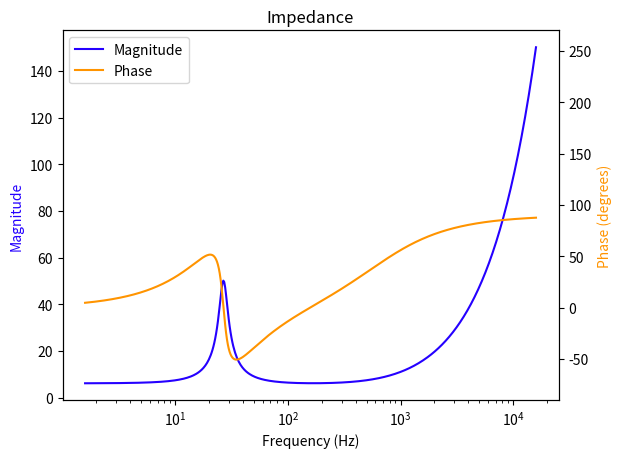
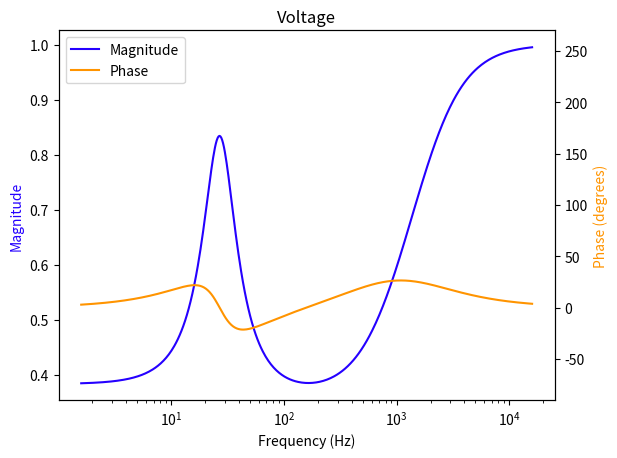
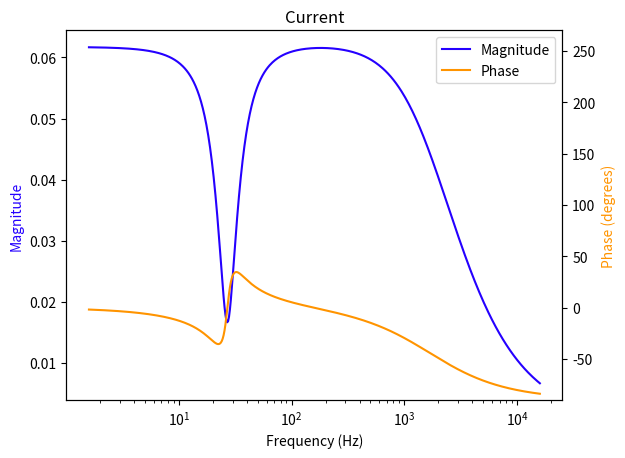
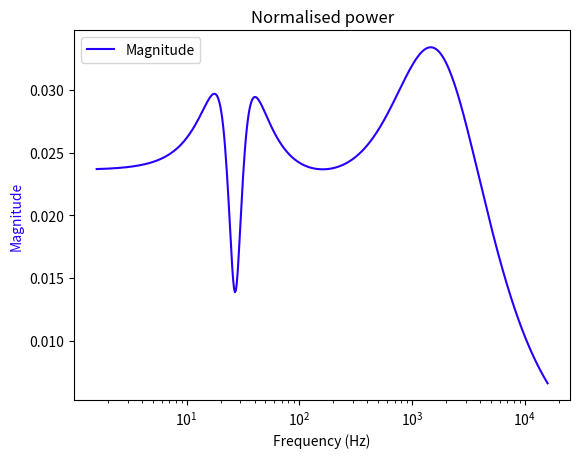
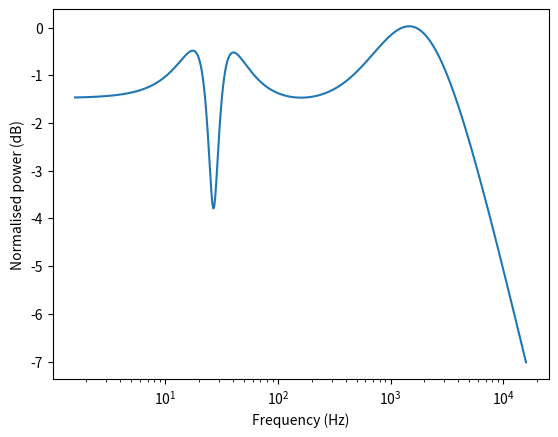
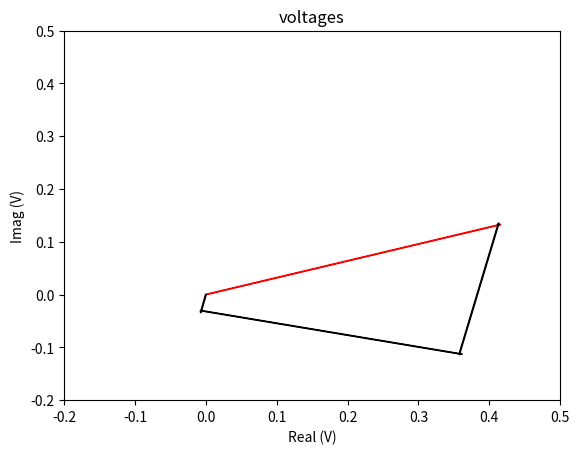

Source code (Python) for these figures, in order: (Note: this script raises an exception after producing the figures.)
#!/usr/bin/env python3
# -*- coding: utf-8 -*-
"""
Created on Wed Feb 26 14:35:47 2020

[redacted]
"""

import numpy as np
import matplotlib.pyplot as plt

def parallel(rlist):
    one_over = 0.0
    for r in rlist:
        one_over = one_over + 1.0/r
    return 1.0/one_over    

def Z(R0, L0, C, L1, R1, w):
    return R0 + 1j*w*L0 + parallel([1/(1j*w*C),1j*w*L1,R1])

def magphaseplot(x,y,title, xlabel="Frequency (Hz)", phase=True):
    # Plotting routine
    # https://stackoverflow.com/questions/9103166/multiple-axis-in-matplotlib-with-different-scales/27965971
    
    fig, host = plt.subplots(nrows=1, ncols=1)
    host.set_xlabel(xlabel)
    host.set_ylabel("Magnitude")
    host.set_title(title)
    color1 = plt.cm.hsv(0.7)
    color2 = plt.cm.hsv(0.1)
    
    p1, = host.semilogx(x, np.abs(y), color = color1, label='Magnitude')
     


    if phase:
        par1 = host.twinx()
        par1.set_ylim(-90,270)
        p2, = par1.semilogx(x, np.angle(y) * 180 / np.pi, color = color2, label='Phase')   
        lns = [p1, p2]

        
        par1.set_ylabel("Phase (degrees)")
        par1.yaxis.label.set_color(p2.get_color())
    else:
        lns = [p1]

    host.legend(handles=lns, loc='best')
    host.yaxis.label.set_color(p1.get_color())
    plt.savefig(title+'.png', dpi=300, bbox_inches='tight')
   

def phasor(base,vector,plt,color='black',label=''):
    plt.arrow(np.real(base), np.imag(base), np.real(vector), np.imag(vector), edgecolor=color, label=label)

if __name__ == "__main__":
    #https://sound-au.com/tsp.htm
    R0 = 6.2
    L0 = 1.5e-3
    C = 700e-06
    L1 = 50e-3
    R1 = 44
    
    Rs = 10
    
    wlist = np.logspace(1,5,num=500)
    
    zlist = []
    for w in wlist:
        zlist.append(Z(R0, L0, C, L1, R1, w))
    
    zlist = np.array(zlist)
    VL = zlist / (Rs + zlist) 
    IL = VL / zlist  
    PL = IL*VL #VL**2 / np.abs(zlist)
    ref_power = np.max(PL)
    PLdB = 10 * np.log10(PL/ref_power)  
    flist = wlist / 2 / np.pi
    
    magphaseplot(flist, zlist, 'Impedance')
    magphaseplot(flist, VL, 'Voltage')
    magphaseplot(flist, IL, 'Current')
    magphaseplot(flist, PL, 'Normalised power', phase = False)
   

    plt.figure()
    plt.semilogx(flist, PLdB)
    plt.xlabel('Frequency (Hz)')
    plt.ylabel('Normalised power (dB)')    

    w = 440 * 2 * np.pi
    ZT = Z(R0, L0, C, L1, R1, w)
    ZL0 = 1j*w*L0
    ZC = 1/(1j*w*C)
    ZL1 = 1j*w*L1
    Vamp = 1
    Vsource = Rs / (ZT + Rs)
    Vspeaker = ZT / (ZT + Rs)
    IT = Vspeaker / ZT
    VR0 = IT * R0
    VL0 = IT * ZL0
    VC = Vspeaker - VR0 - VL0
    IC = VC / ZC
    IR1 = VC / R1
    IL1 = VC / ZL1
    Icheck = IC+IR1+IL1

    names = ["ZT","Vamp","Vsrc","Vspkr","VC","VR0","VL0","IT","IR1","IC","IL1","Icheck"]
    values = [ZT,Vamp,Vsource,Vspeaker,VC,VR0,VL0,IT,IR1,IC,IL1,Icheck]
    units = ["Ω","V","V","V","V","V","V","A","A","A","A","A"]
    print("param \t mag    unit \t phase(deg)\n")
    for name, value , unit in zip(names,values, units):
        print("%s \t %1.4f %s \t %4.1f"%(name, np.abs(value), unit, np.angle(value)*180/np.pi))

    plt.figure()
    plt.ylim([-0.2,0.5])
    plt.xlim([-0.2,0.5])
    phasor(0,Vspeaker,plt,color='red',label='VT')
    phasor(0,VC,plt)
    phasor(VC,VR0,plt)
    phasor(VC + VR0, VL0,plt)
    plt.title('voltages')
    plt.xlabel('Real (V)')
    plt.ylabel('Imag (V)')
    plt.savefig('voltage phasor.png',dpi=300,bbox='tight')
    
    plt.figure()
    plt.ylim([-31,31])
    plt.xlim([-2,60])
    phasor(0,IT*1e3,plt,color='blue',label='IT')
    phasor(0,IL1*1e3,plt)
    phasor(IL1*1e3,IR1*1e3,plt)
    phasor(1e3*(IL1+IR1),IC*1e3,plt)
    plt.title('currents')
    plt.xlabel('Real (mA)')
    plt.ylabel('Imag (mA)')
    plt.savefig('current phasor.png',dpi=300,bbox='tight')
    
    
